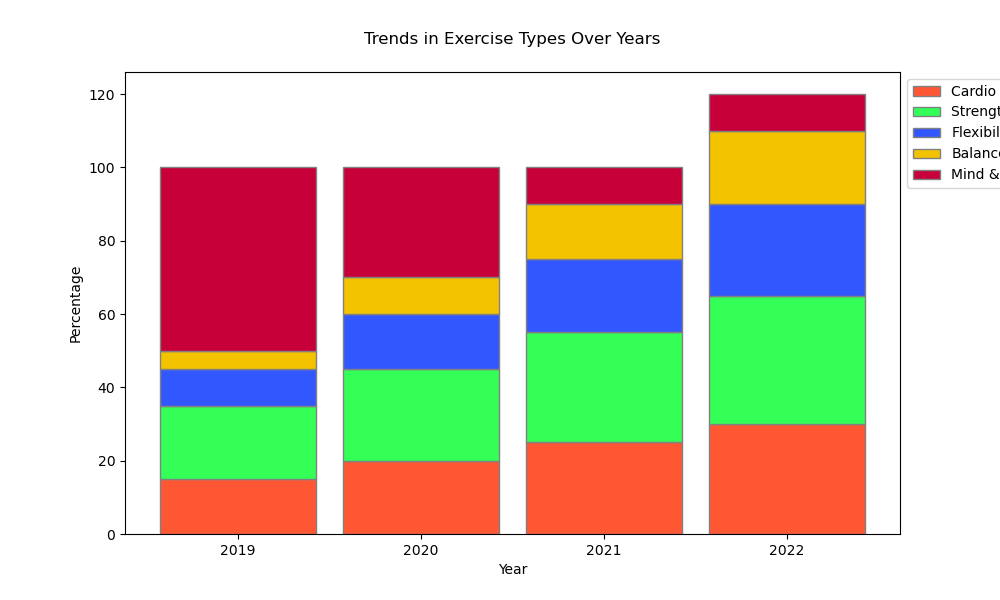

Data behind this chart, as committed beside it:
Category, 2019, 2020, 2021, 2022
Cardio Exercise, 15, 20, 25, 30
Strength Training, 20, 25, 30, 35
Flexibility, 10, 15, 20, 25
Balance, 5, 10, 15, 20
Mind & Body, 50, 30, 10, 10
